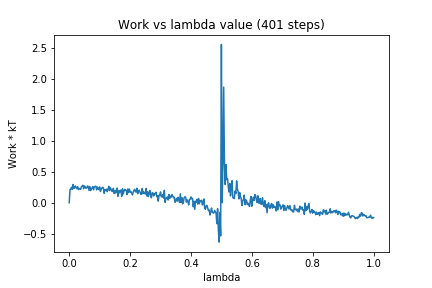

Source data for this figure (header and first rows):
0, 0.0
1, 0.2104
2, 0.2215
3, 0.249
4, 0.2146
5, 0.2937
6, 0.2287
7, 0.2548
8, 0.2715
9, 0.2395
10, 0.2273
11, 0.2602
12, 0.2126
13, 0.23
14, 0.2266
15, 0.2155
16, 0.2556
17, 0.2697
18, 0.2821
19, 0.227
20, 0.272
21, 0.2565
22, 0.2336
23, 0.239
24, 0.2698
25, 0.2609
26, 0.1998
27, 0.2603
28, 0.1977
29, 0.2148
30, 0.242
31, 0.2595
32, 0.2098
33, 0.2591
34, 0.2629
35, 0.2667
36, 0.2075
37, 0.255
38, 0.2311
39, 0.2121
40, 0.2559
41, 0.1831
42, 0.2151
43, 0.24
44, 0.2497
45, 0.237
46, 0.1513
47, 0.2095
48, 0.1991
49, 0.219
50, 0.1795
51, 0.2164
52, 0.2658
53, 0.1966
54, 0.2445
55, 0.2136
56, 0.1868
57, 0.182
58, 0.2324
59, 0.1504
60, 0.1901
... 340 more rows
